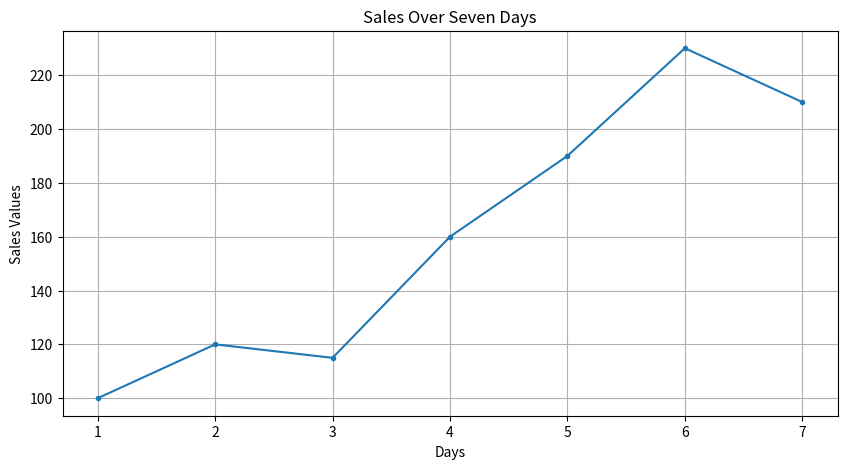
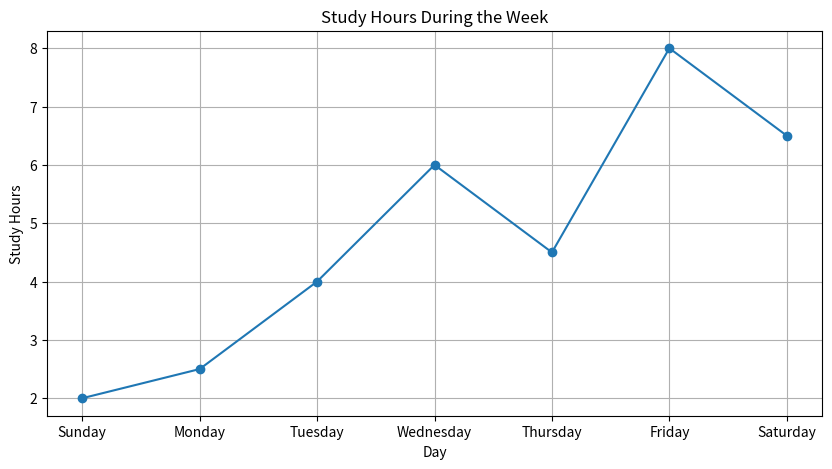
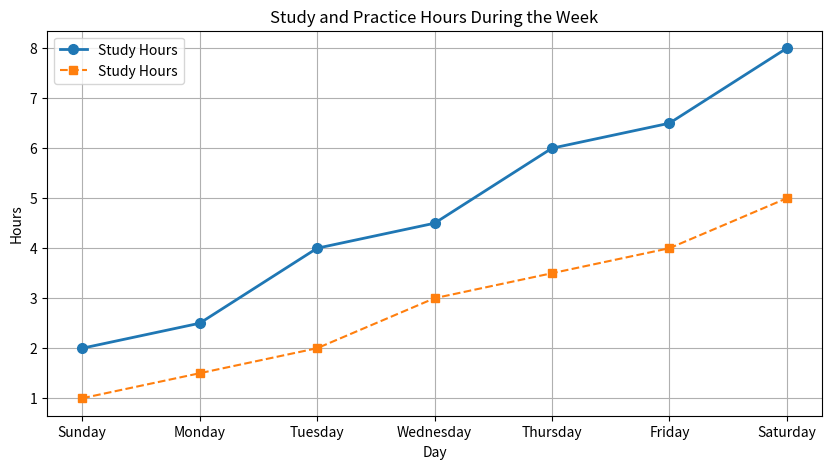
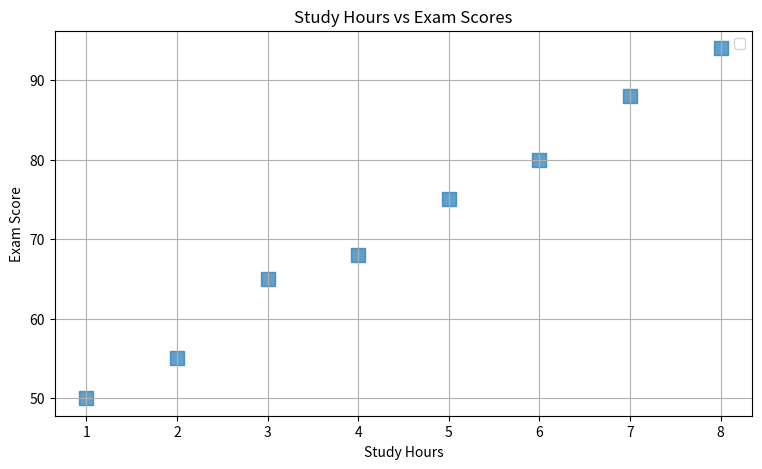
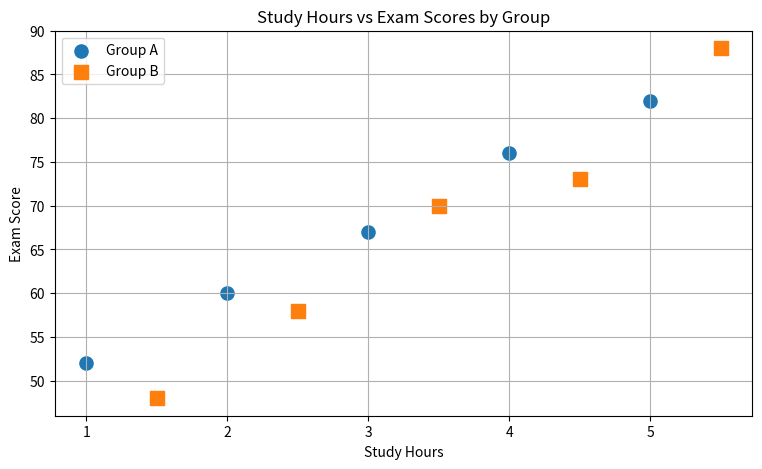
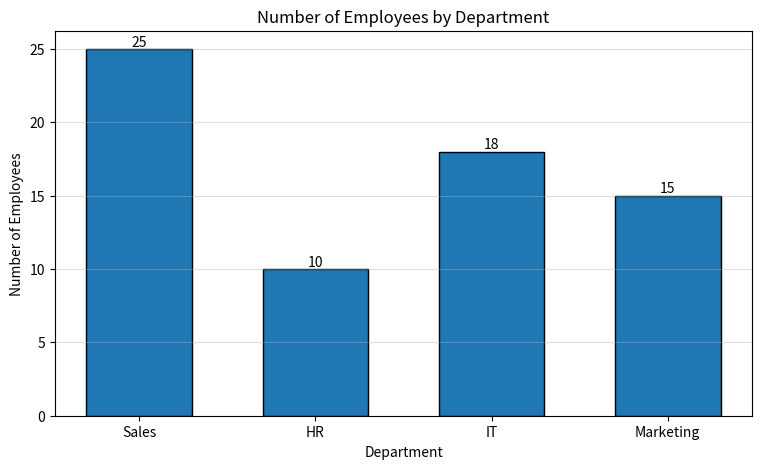
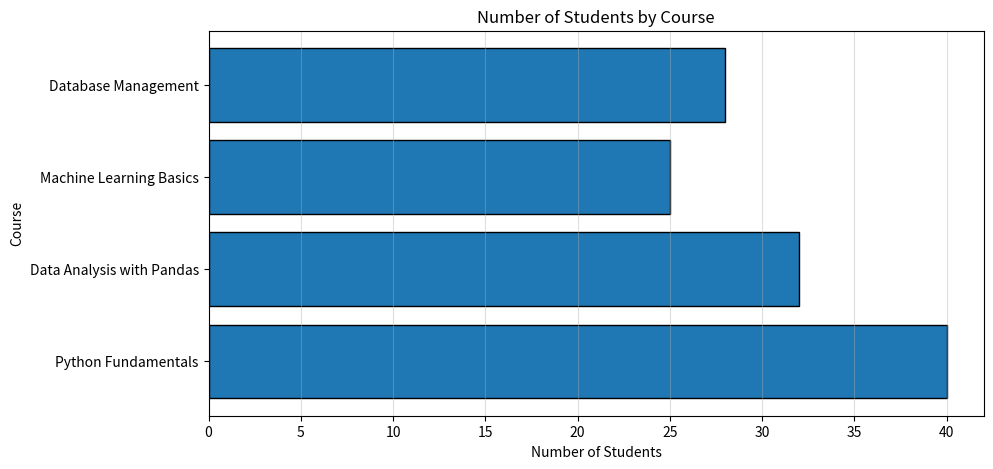
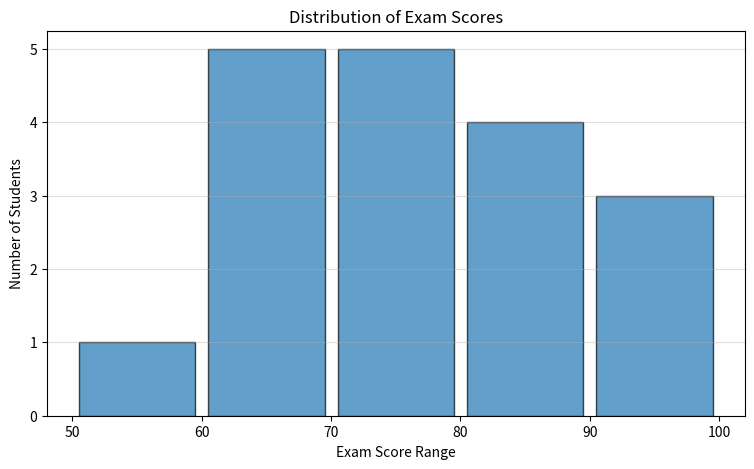
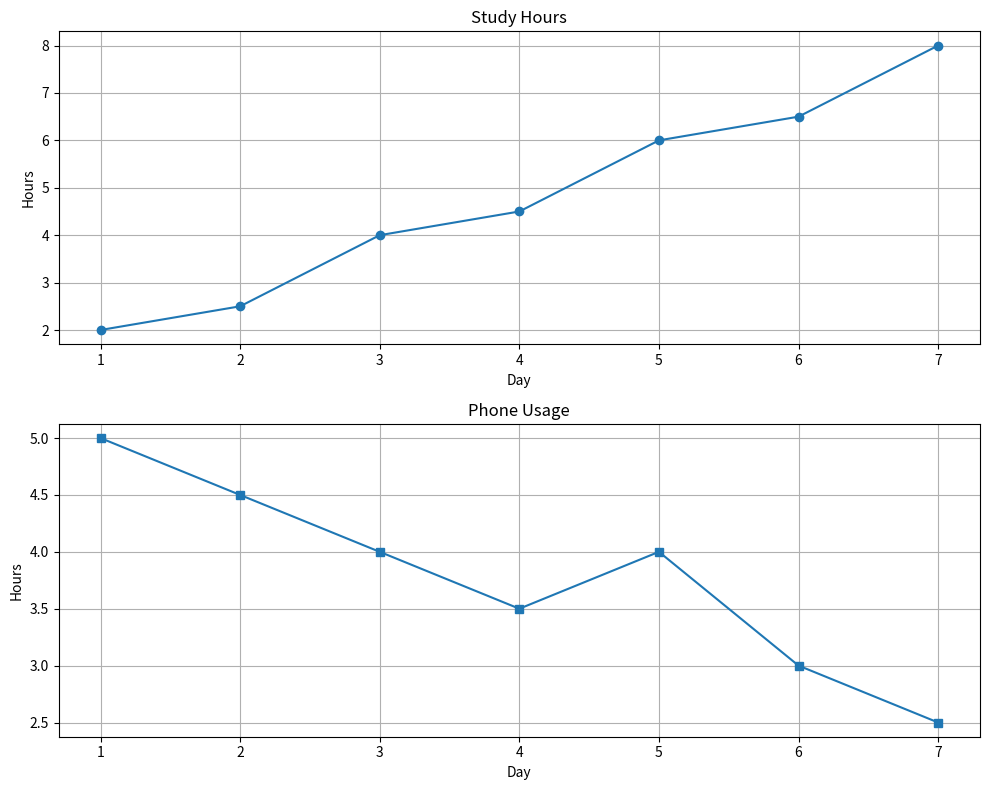

Write Python code to recreate these figures, in order.
import numpy as np
import pandas as dp
import matplotlib.pyplot as plt
#Prepare -> Create Figure -> Set Size -> Plot -> Label -> Display

days =[1, 2, 3, 4, 5, 6, 7]
sales =[100, 120, 115, 160, 190, 230, 210]
plt.figure(figsize=(10,5))   #plt.figure(figsize=(width, height)) 
plt.plot(days,sales, marker=".") #plot takes (x ,y)   x = horizontal_values, y = vertical_values
plt.title("Sales Over Seven Days")
plt.xlabel("Days")
plt.ylabel("Sales Values")
plt.grid(True)
plt.show()



# Example using numpy + matplotlib
day = ["Sunday", "Monday","Tuesday","Wednesday","Thursday","Friday","Saturday"]
study_hour = np.array([2, 2.5, 4, 6, 4.5, 8, 6.5])
plt.figure(figsize=(10,5))
plt.plot(day,study_hour, marker="o")
plt.title("Study Hours During the Week")
plt.xlabel("Day")
plt.ylabel("Study Hours")
plt.grid(True)
plt.show()




dayss = ["Sunday","Monday","Tuesday","Wednesday","Thursday","Friday","Saturday"
]

study_hours = np.array([2, 2.5, 4, 4.5, 6, 6.5, 8])
practice_hours = np.array([1, 1.5, 2, 3, 3.5, 4, 5])

plt.figure(figsize=(10, 5))

plt.plot(dayss, study_hours, marker="o", markersize=7, label="Study Hours" , linestyle="-", linewidth=2 )
plt.plot(dayss, practice_hours, marker="s" ,label="Study Hours",linestyle="--")

plt.title("Study and Practice Hours During the Week")
plt.xlabel("Day")
plt.ylabel("Hours")
plt.legend() #To Show the Label name on lines
plt.grid(True)

plt.show()


#Scatter polt
study_hours = np.array([1, 2, 3, 4, 5, 6, 7, 8])
exam_scores = np.array([50, 55, 65, 68, 75, 80, 88, 94]) 

plt.figure(figsize=(9, 5))

plt.scatter(study_hours, exam_scores, s=100,  alpha=0.7 ,marker="s") #positive relationship because x increases, y increases , s means the size of points in chart , alpha for Transparency of the points

plt.title("Study Hours vs Exam Scores")
plt.xlabel("Study Hours")
plt.ylabel("Exam Score")
plt.legend()
plt.grid(True)
plt.show()



#another example
group_a_hours = np.array([1, 2, 3, 4, 5])
group_a_scores = np.array([52, 60, 67, 76, 82])

group_b_hours = np.array([1.5, 2.5, 3.5, 4.5, 5.5])
group_b_scores = np.array([48, 58, 70, 73, 88])

plt.figure(figsize=(9, 5))

plt.scatter(group_a_hours, group_a_scores, marker="o", s=90, label="Group A")

plt.scatter(group_b_hours, group_b_scores, marker="s", s=90, label="Group B")

plt.title("Study Hours vs Exam Scores by Group")
plt.xlabel("Study Hours")
plt.ylabel("Exam Score")
plt.legend()
plt.grid(True)
plt.show()


#bar polt
#edgecolor to put color for bar border
departments = ["Sales", "HR", "IT", "Marketing"]
employees = [25, 10, 18, 15]

plt.figure(figsize=(9, 5))

bars = plt.bar(departments, employees, width=0.6, edgecolor="black")

plt.title("Number of Employees by Department")
plt.xlabel("Department")
plt.ylabel("Number of Employees")
plt.grid(axis="y", alpha=0.4)
plt.bar_label(bars)
plt.show()

courses = [
    "Python Fundamentals",
    "Data Analysis with Pandas",
    "Machine Learning Basics",
    "Database Management"
]

students = [40, 32, 25, 28]

plt.figure(figsize=(10, 5))

plt.barh(courses, students, edgecolor="black")
plt.title("Number of Students by Course")
plt.xlabel("Number of Students")
plt.ylabel("Course")
plt.grid(axis="x", alpha=0.4)
plt.show()

#Histogram
exam_scores = np.array([55, 60, 61, 63, 65, 67, 70, 72, 73, 75, 78, 80, 82, 85, 88, 90, 92, 95])
score_bins = [50, 60, 70, 80, 90, 100]

plt.figure(figsize=(9, 5))
plt.hist(exam_scores, bins=score_bins, edgecolor="black", rwidth=0.9, alpha=0.7)
plt.title("Distribution of Exam Scores")
plt.xlabel("Exam Score Range")
plt.ylabel("Number of Students")
plt.xticks(score_bins)
plt.grid(axis="y", alpha=0.4)
plt.show()


#subplots
"""days = np.arange(1, 8)

study_hours = np.array([2, 2.5, 4, 4.5, 6, 6.5, 8])
sleep_hours = np.array([7, 6.5, 7.5, 8, 7, 8.5, 9])

fig, axes = plt.subplots(1, 2, figsize=(12, 5)) # 1, 2 means 1 row and 2 column

axes[0].plot(days, study_hours, marker="o")
axes[0].set_title("Study Hours")
axes[0].set_xlabel("Day")
axes[0].set_ylabel("Hours")
axes[0].grid(True)

axes[1].plot(days, sleep_hours, marker="s")
axes[1].set_title("Sleep Hours")
axes[1].set_xlabel("Day")
axes[1].set_ylabel("Hours")
axes[1].grid(True)

plt.tight_layout()
plt.show()"""

days = np.arange(1, 8)

study_hours = np.array([2, 2.5, 4, 4.5, 6, 6.5, 8])
phone_hours = np.array([5, 4.5, 4, 3.5, 4, 3, 2.5])

fig, axes = plt.subplots(2, 1, figsize=(10, 8)) #2, 1 means 2 rows and 1 column

axes[0].plot(days, study_hours, marker="o")
axes[0].set_title("Study Hours")
axes[0].set_xlabel("Day")
axes[0].set_ylabel("Hours")
axes[0].grid(True)

axes[1].plot(days, phone_hours, marker="s")
axes[1].set_title("Phone Usage")
axes[1].set_xlabel("Day")
axes[1].set_ylabel("Hours")
axes[1].grid(True)

plt.tight_layout()
plt.show()
